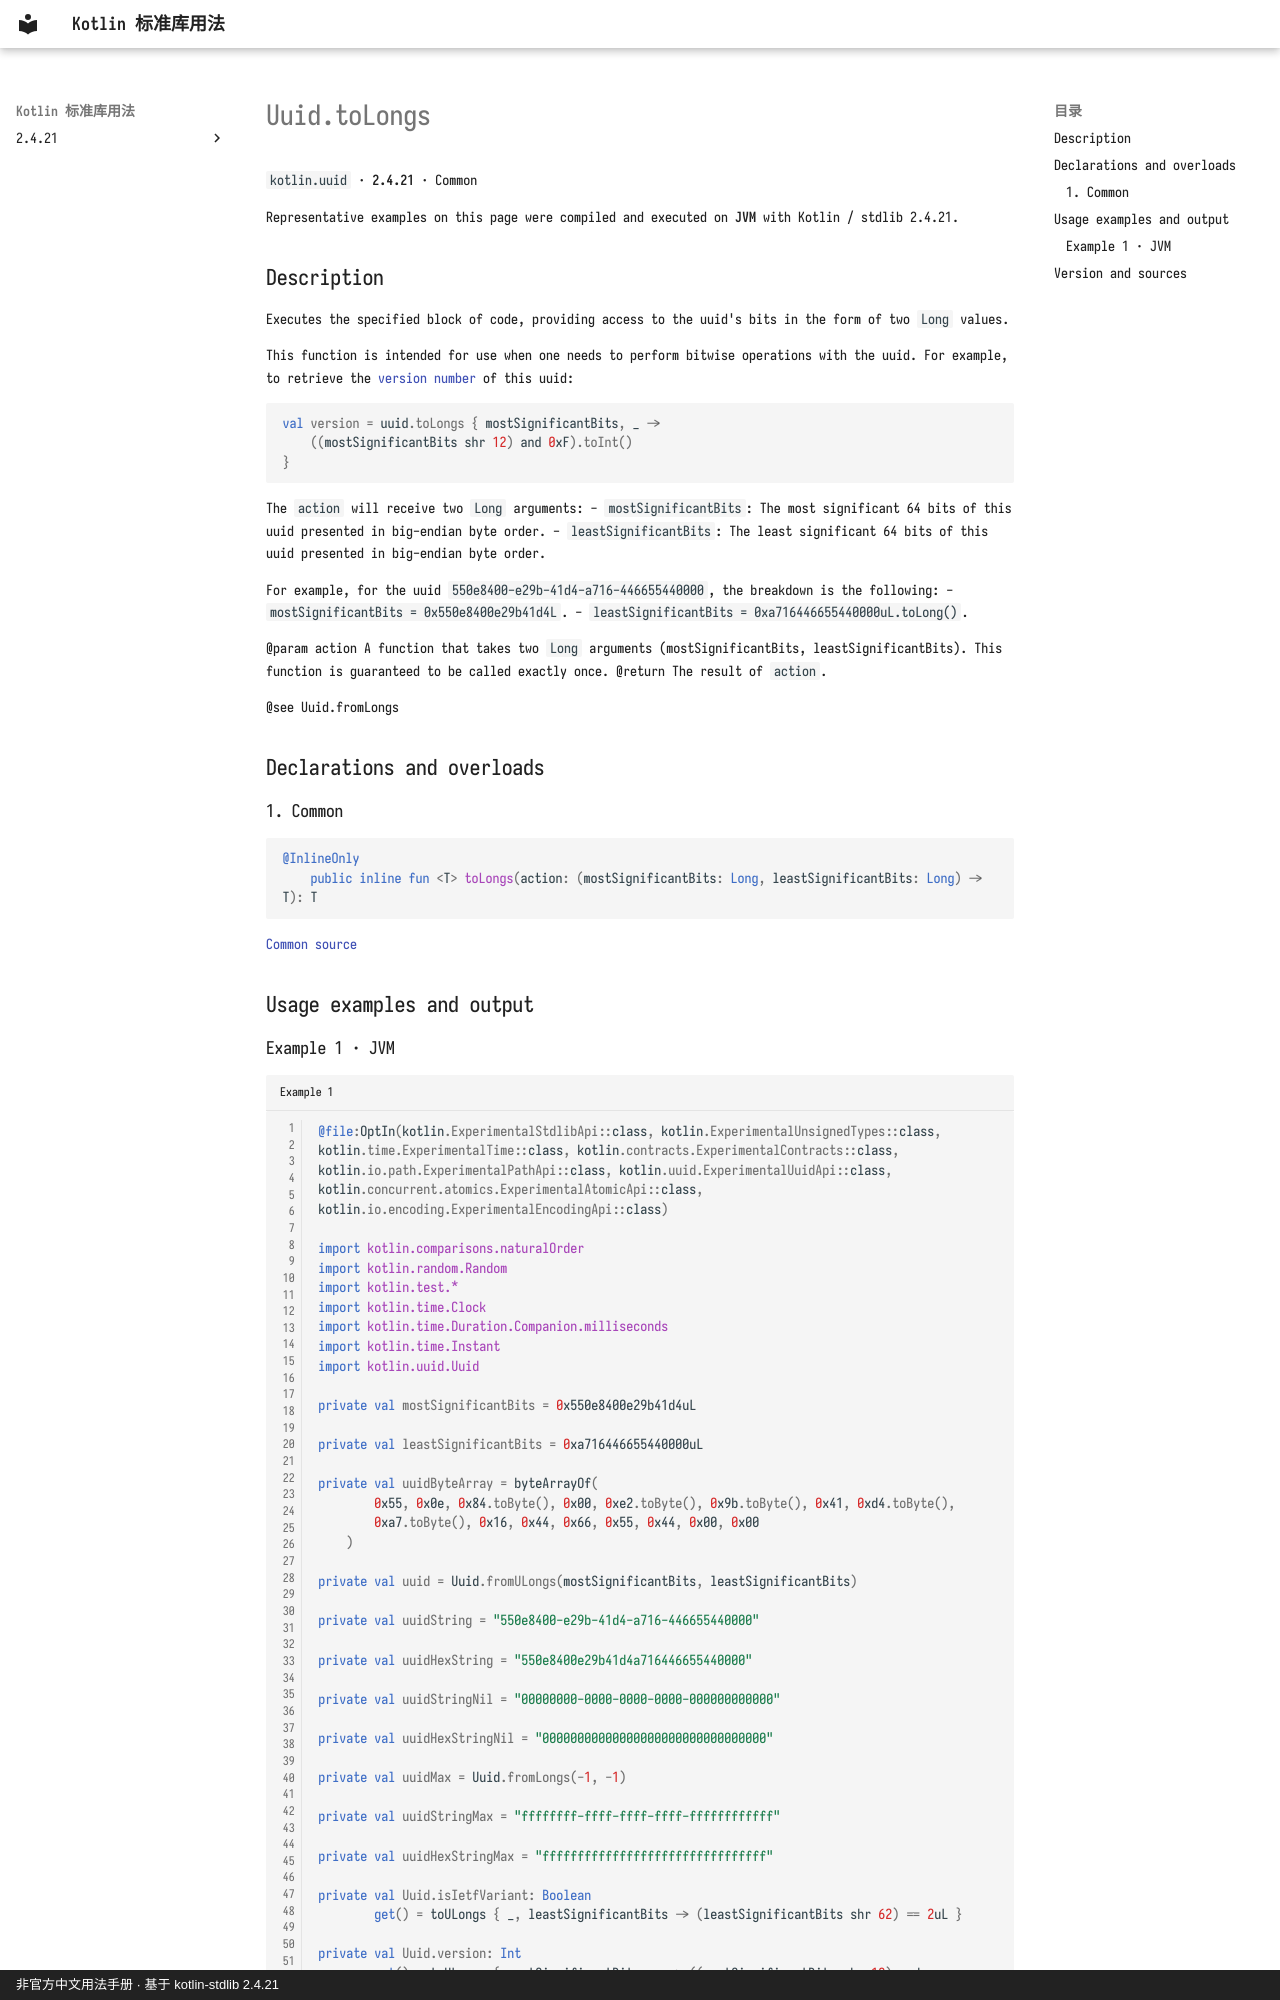

repository: oooooooko/kotlin-stdlib-docs · page: en/api/kotlin.uuid/uuid-tolongs--5112bd86/index.html · generator: mkdocs · copyright: 非官方中文用法手册 · 基于 kotlin-stdlib 2.4.21

# Uuid.toLongs

`kotlin.uuid` · **2.4.21** · Common

Representative examples on this page were compiled and executed on **JVM** with Kotlin / stdlib 2.4.21.

## Description

Executes the specified block of code, providing access to the uuid's bits in the form of two `Long` values.

This function is intended for use when one needs to perform bitwise operations with the uuid.
For example, to retrieve the [version number](https://www.rfc-editor.org/rfc/rfc9562.html#section-4.2)
of this uuid:
```kotlin
val version = uuid.toLongs { mostSignificantBits, _ ->
    ((mostSignificantBits shr 12) and 0xF).toInt()
}
```

The `action` will receive two `Long` arguments:
  - `mostSignificantBits`: The most significant 64 bits of this uuid presented in big-endian byte order.
  - `leastSignificantBits`: The least significant 64 bits of this uuid presented in big-endian byte order.

For example, for the uuid `550e8400-e29b-41d4-a716-446655440000`, the breakdown is the following:
  - `mostSignificantBits = 0x550e8400e29b41d4L`.
  - `leastSignificantBits = 0xa716446655440000uL.toLong()`.

@param action A function that takes two `Long` arguments (mostSignificantBits, leastSignificantBits).
  This function is guaranteed to be called exactly once.
@return The result of `action`.

@see Uuid.fromLongs

## Declarations and overloads

### 1. Common

```kotlin
@InlineOnly
    public inline fun <T> toLongs(action: (mostSignificantBits: Long, leastSignificantBits: Long) -> T): T
```

[Common source](https://github.com/JetBrains/kotlin/blob/v2.4.21/libraries/stdlib/src/kotlin/uuid/Uuid.kt#L60)

## Usage examples and output
